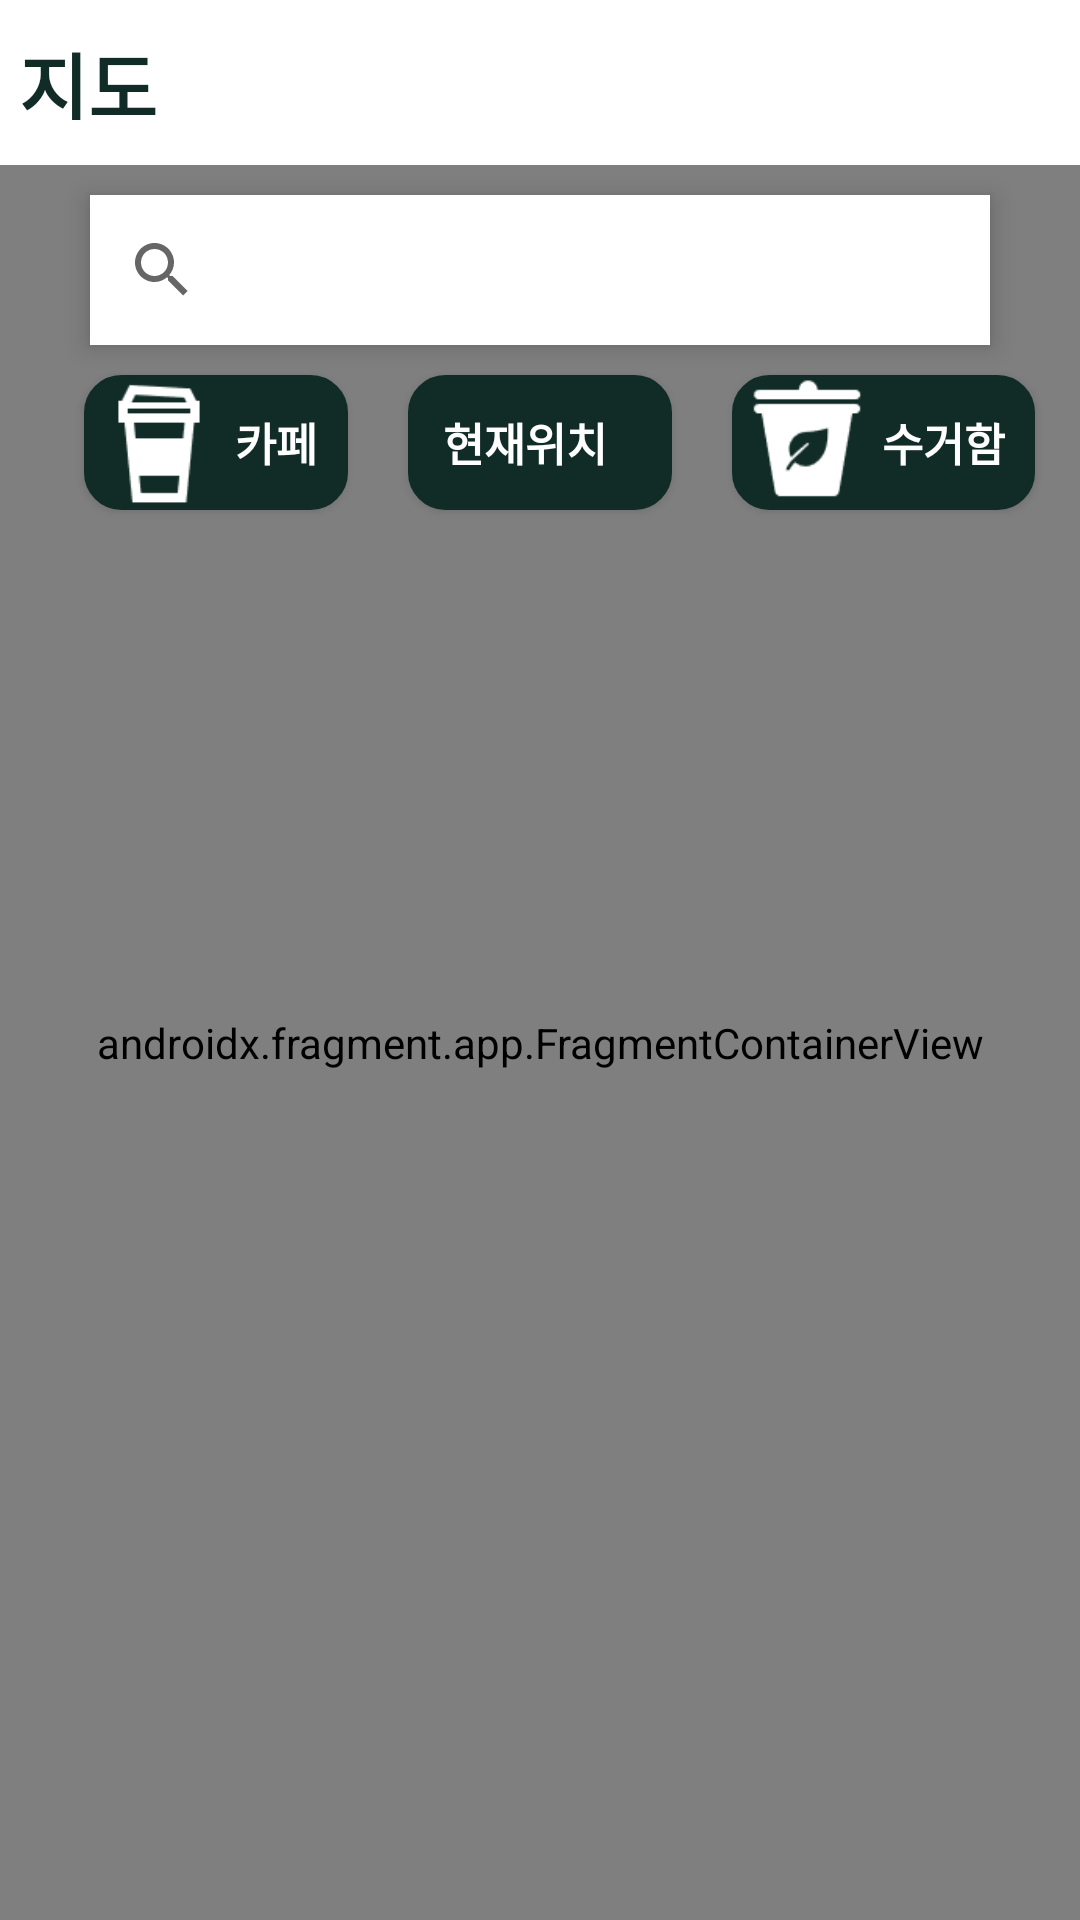

Reconstruct the res/layout file that produces this screen, plus the resources it refers to.
<!-- AndroidManifest.xml: application theme Theme.CG24 -->
<!-- res/layout/fragment_search.xml -->
<?xml version="1.0" encoding="utf-8"?>
<RelativeLayout xmlns:android="http://schemas.android.com/apk/res/android"
    xmlns:tools="http://schemas.android.com/tools"
    android:layout_width="match_parent"
    android:layout_height="match_parent"
    xmlns:app="http://schemas.android.com/apk/res-auto"
    tools:context=".FragmentSearch"
    android:background="#ffffff"
    android:orientation="vertical">

    <TextView
        android:layout_width="match_parent"
        android:layout_height="30dp"
        android:layout_marginTop="10dp"
        android:layout_marginBottom="15dp"
        android:gravity="top"
        android:text=" 지도"
        android:textColor="#112C26"
        android:textSize="25dp"
        android:textStyle="bold" />

    <SearchView
        android:id="@+id/sv_location"
        android:layout_width="350dp"
        android:layout_height="50dp"
        android:layout_alignParentStart="true"
        android:layout_alignParentTop="true"
        android:layout_centerHorizontal="true"
        android:layout_marginLeft="30dp"
        android:layout_marginTop="65dp"
        android:layout_marginRight="30dp"
        android:background="@color/white"
        android:elevation="5dp"
        android:gravity="center"
        android:queryHint="장소, 주소 검색" />

    <androidx.appcompat.widget.AppCompatButton
        android:id="@+id/button"
        android:layout_toStartOf="@+id/now"
        android:layout_width="wrap_content"
        android:layout_height="45dp"
        android:layout_marginTop="125dp"
        android:layout_marginEnd="20dp"
        android:background="@drawable/map_noclick"
        android:drawableStart="@drawable/img_map_cafe"
        android:paddingRight="10dp"
        android:text="카페"
        android:textColor="@color/white"
        android:textSize="15dp"
        android:textStyle="bold" />

    <androidx.appcompat.widget.AppCompatButton
        android:id="@+id/now"

        android:layout_width="wrap_content"
        android:layout_height="45dp"
        android:layout_alignParentTop="true"
        android:layout_centerHorizontal="true"
        android:layout_marginTop="125dp"
        android:background="@drawable/map_noclick"
        android:drawableStart="@drawable/img_map_now"
        android:textColor="@color/white"
        android:textStyle="bold"
        android:textSize="15dp"
        android:paddingRight="10dp"
        android:text="현재위치" />


    <androidx.appcompat.widget.AppCompatButton
        android:id="@+id/gather"
        android:layout_width="wrap_content"
        android:layout_height="45dp"
        android:layout_toEndOf="@+id/now"
        android:layout_marginStart="20dp"
        android:layout_marginTop="125dp"
        android:background="@drawable/map_noclick"
        android:drawableStart="@drawable/img_map_gather"
        android:paddingRight="10dp"
        android:text="수거함"
        android:textColor="@color/white"
        android:textSize="15dp"
        android:textStyle="bold" />


    <androidx.fragment.app.FragmentContainerView
        android:id="@+id/google_map"
        android:name="com.google.android.gms.maps.SupportMapFragment"
        android:layout_width="match_parent"
        android:layout_height="match_parent"
        android:layout_alignParentStart="true"
        android:layout_alignParentTop="true"
        android:layout_marginTop="55dp"
        app:mapId="CG24" />

</RelativeLayout>
<!-- resources referenced by this layout -->
<resources>
  <color name="white">#FFFFFFFF</color>
  <!-- drawable img_map_cafe (drawable) -->
  <?xml version="1.0" encoding="utf-8"?>
  <layer-list xmlns:android="http://schemas.android.com/apk/res/android">
      <item
          android:drawable="@drawable/map_cafe"
          android:width="50dp"
          android:height="50dp" />
  </layer-list>
  <!-- drawable img_map_gather (drawable) -->
  <?xml version="1.0" encoding="utf-8"?>
  <layer-list xmlns:android="http://schemas.android.com/apk/res/android">
      <item
          android:drawable="@drawable/map_gather"
          android:width="50dp"
          android:height="50dp" />
  </layer-list>
  <!-- drawable img_map_now (drawable) -->
  <?xml version="1.0" encoding="utf-8"?>
  <layer-list xmlns:android="http://schemas.android.com/apk/res/android">
      <item
          android:drawable="@drawable/map_now"
          android:width="50dp"
          android:gravity="right"
          android:height="50dp" />
  </layer-list>
  <!-- drawable map_noclick (drawable) -->
  <?xml version="1.0" encoding="utf-8"?>
  <shape xmlns:android="http://schemas.android.com/apk/res/android"
      android:padding="10dp"
      android:shape="rectangle">
      <solid android:color="#112C26"/>
      <corners
          android:bottomLeftRadius="12dp"
          android:bottomRightRadius="12dp"
          android:topLeftRadius="12dp"
          android:topRightRadius="12dp"/>
      <stroke
          android:width="1dp"
          android:color="#112C26" />
  </shape>
  <style name="Theme.CG24" parent="Theme.MaterialComponents.DayNight.NoActionBar">
          
  
          
          <item name="colorPrimary">@color/quantum_grey200</item>
          <item name="colorPrimaryVariant">@color/quantum_grey200</item>
          <item name="colorOnPrimary">@color/white</item>
          
          <item name="colorSecondary">@color/teal_200</item>
          <item name="colorSecondaryVariant">@color/teal_700</item>
          <item name="colorOnSecondary">@color/black</item>
          
          <item name="android:statusBarColor" tools:targetApi="l">?attr/colorPrimaryVariant</item>
          
      </style>
  <!-- drawable map_cafe: png bitmap (drawable, 761 bytes) -->
  <!-- drawable map_gather: png bitmap (drawable, 831 bytes) -->
  <color name="teal_200">#FF03DAC5</color>
  <color name="teal_700">#FF018786</color>
  <color name="black">#FF000000</color>
</resources>
